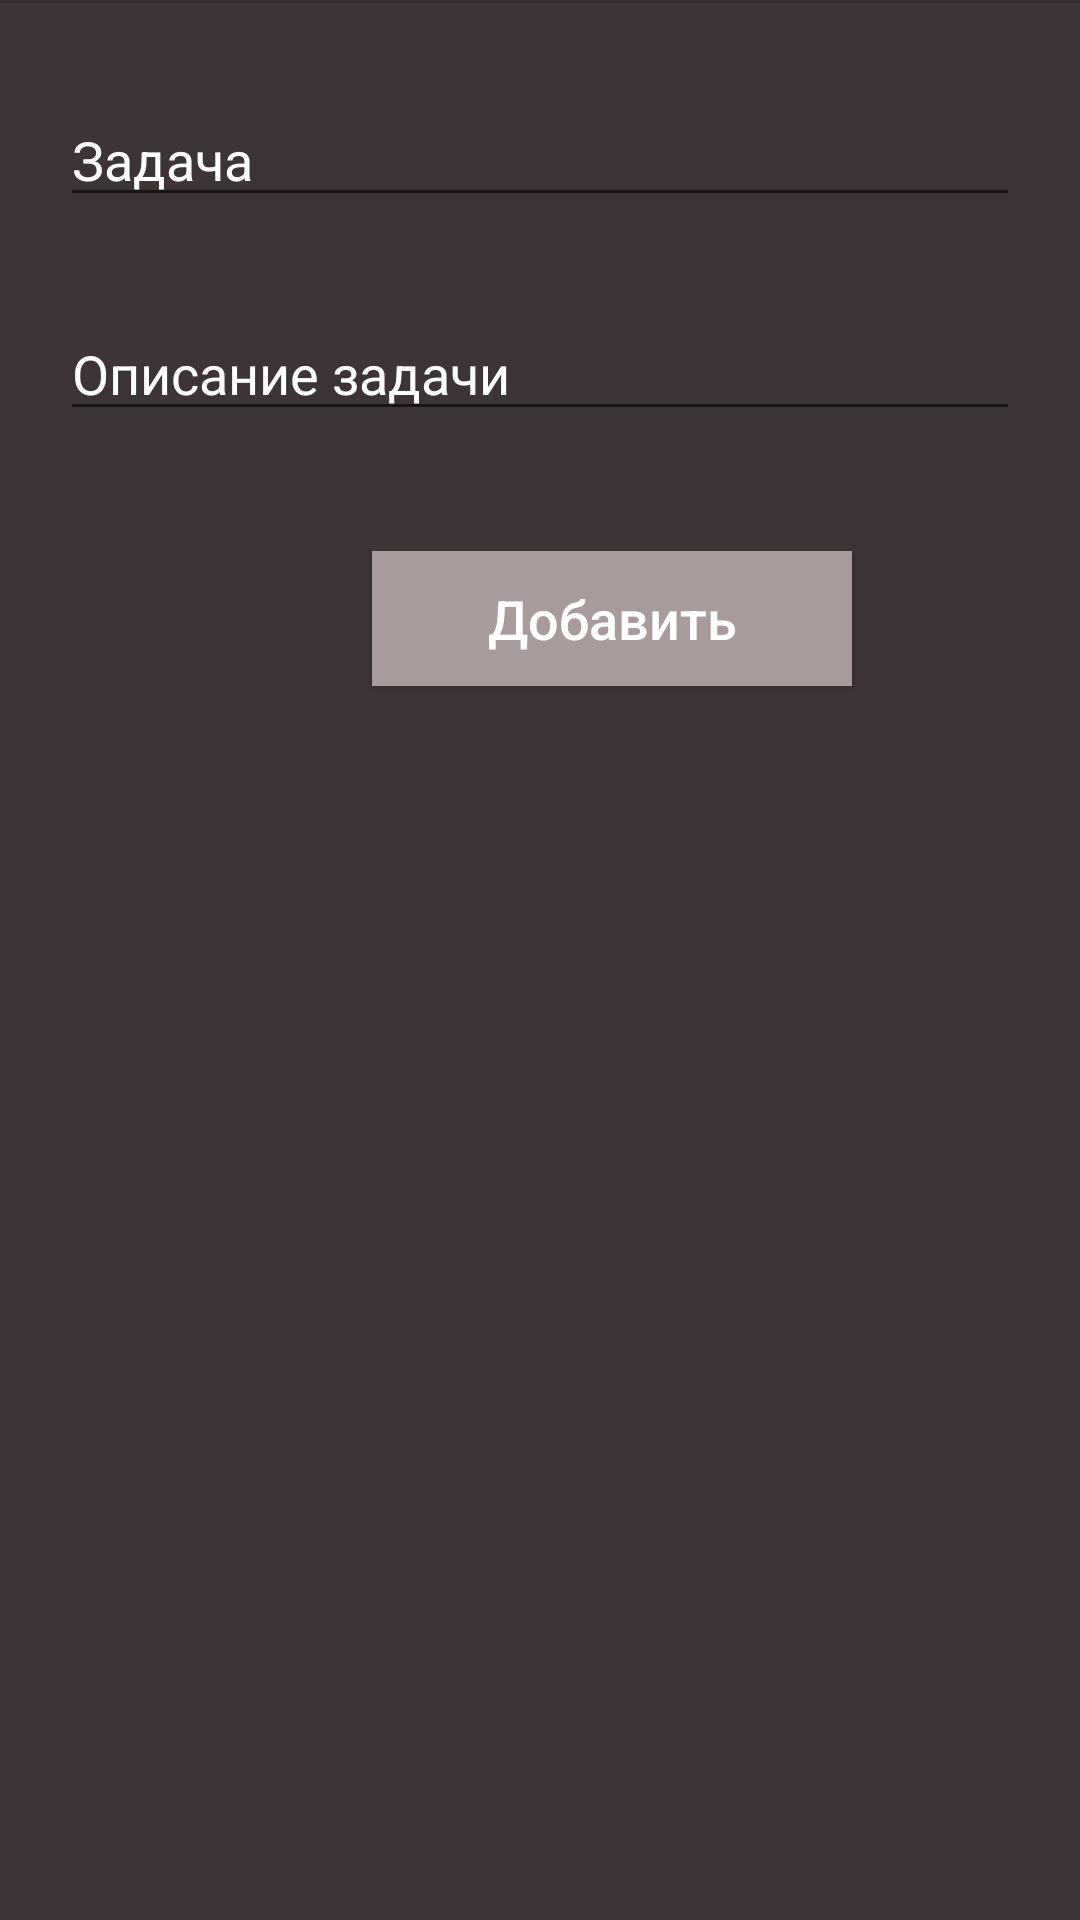

Write the Android layout XML for this screen, with the resource values it uses.
<!-- AndroidManifest.xml: application theme Theme.Weather -->
<!-- res/layout/fragment_add.xml -->
<?xml version="1.0" encoding="utf-8"?>
<LinearLayout xmlns:android="http://schemas.android.com/apk/res/android"
    android:layout_width="match_parent"
    android:layout_height="wrap_content"
    android:background="@color/background"
    android:orientation="vertical">

    <View
        android:layout_width="match_parent"
        android:layout_height="1dp"
        android:background="?android:attr/listDivider" />

    <EditText
        android:id="@+id/etAddTitle"
        android:layout_width="match_parent"
        android:layout_height="wrap_content"
        android:layout_marginLeft="20dp"
        android:layout_marginTop="30dp"
        android:layout_marginRight="20dp"
        android:layout_marginBottom="30dp"
        android:autofillHints="@string/Task"
        android:hint="@string/Task"
        android:inputType="text"
        android:textColor="@color/white"
        android:textColorHint="@color/white" />

    <EditText
        android:id="@+id/etAddDesc"
        android:layout_width="match_parent"
        android:layout_height="wrap_content"
        android:layout_marginLeft="20dp"
        android:layout_marginRight="20dp"
        android:layout_marginBottom="10dp"
        android:autofillHints="@string/TaskDescription"
        android:hint="@string/TaskDescription"
        android:inputType="text"
        android:textColor="@color/white"
        android:textColorHint="@color/white" />

    <androidx.appcompat.widget.AppCompatButton
        android:id="@+id/button_add"
        android:layout_width="160dp"
        android:layout_height="45dp"
        android:layout_marginStart="124dp"
        android:layout_marginTop="30dp"
        android:layout_marginBottom="108dp"
        android:background="@color/background_btn"
        android:shadowRadius="15"
        android:text="@string/Add"
        android:textAllCaps="false"
        android:textColor="@color/white"
        android:textSize="18sp" />

</LinearLayout>
<!-- resources referenced by this layout -->
<resources>
  <color name="background">#3D3535</color>
  <color name="background_btn">#A79B9B</color>
  <color name="white">#FFFFFFFF</color>
  <string name="Add">Добавить</string>
  <string name="Task">Задача</string>
  <string name="TaskDescription">Описание задачи</string>
  <style name="Theme.Weather" parent="Theme.MaterialComponents.DayNight.DarkActionBar">
          
          <item name="colorPrimary">@color/purple_500</item>
          <item name="colorPrimaryVariant">@color/purple_700</item>
          <item name="colorOnPrimary">@color/white</item>
          
          <item name="colorSecondary">@color/teal_200</item>
          <item name="colorSecondaryVariant">@color/teal_700</item>
          <item name="colorOnSecondary">@color/black</item>
          
          <item name="android:statusBarColor" tools:targetApi="l">?attr/colorPrimaryVariant</item>
          
      </style>
  <color name="purple_500">#3D3535</color>
  <color name="purple_700">#3D3535</color>
  <color name="teal_200">#FF03DAC5</color>
  <color name="teal_700">#FF018786</color>
  <color name="black">#FF000000</color>
</resources>
